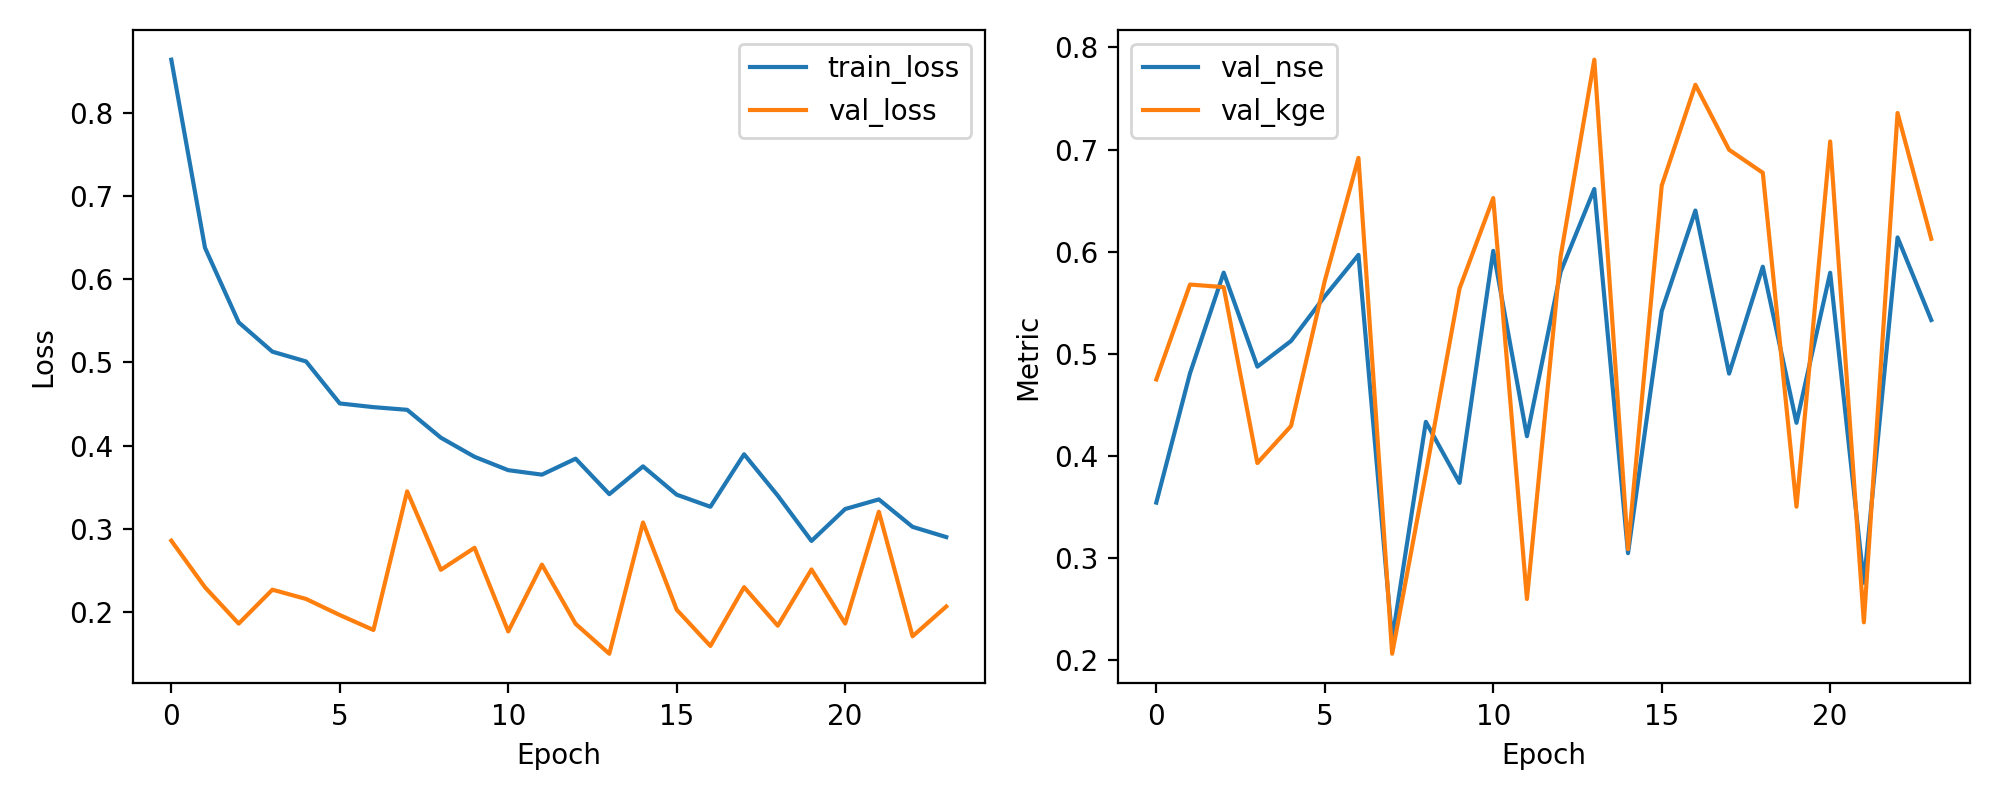

Source data for this figure (header and first rows):
epoch, train_loss, val_loss, val_nse, val_kge
1, 0.8637, 0.2857, 0.3542, 0.4748
2, 0.6377, 0.2297, 0.4808, 0.5678
3, 0.5481, 0.186, 0.5795, 0.5653
4, 0.5128, 0.2268, 0.4873, 0.3929
5, 0.5011, 0.2156, 0.5125, 0.4293
6, 0.4506, 0.1963, 0.5562, 0.5713
7, 0.4462, 0.1783, 0.5968, 0.6919
8, 0.4429, 0.345, 0.2201, 0.2061
9, 0.4095, 0.2507, 0.4333, 0.3831
10, 0.3865, 0.2771, 0.3735, 0.564
11, 0.3704, 0.1766, 0.6008, 0.6525
12, 0.365, 0.2569, 0.4192, 0.2598
13, 0.3842, 0.1857, 0.5802, 0.5953
14, 0.3416, 0.1498, 0.6614, 0.788
15, 0.375, 0.3076, 0.3047, 0.3086
16, 0.3409, 0.2027, 0.5418, 0.6646
17, 0.3264, 0.1591, 0.6403, 0.7634
18, 0.3895, 0.2298, 0.4805, 0.6998
19, 0.3398, 0.1835, 0.5852, 0.6773
20, 0.2853, 0.2511, 0.4323, 0.3502
21, 0.3237, 0.1861, 0.5793, 0.7079
22, 0.3353, 0.3204, 0.2756, 0.2369
23, 0.3023, 0.1708, 0.6139, 0.7358
24, 0.29, 0.2065, 0.5331, 0.6126
